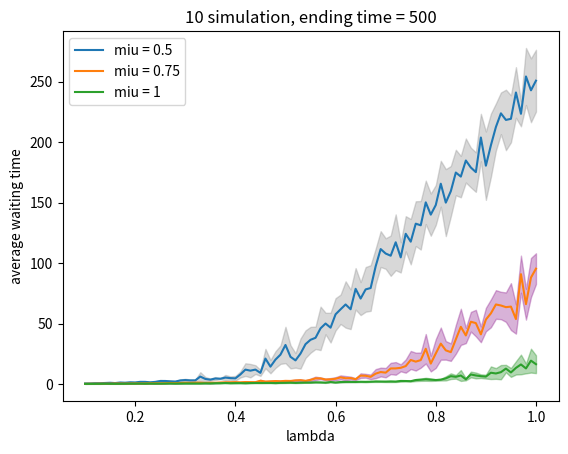

Generate this figure with matplotlib:
import random as rnd
from math import *
import matplotlib.pyplot as plt
import numpy as np
# set a lambda and Miu
    # set a num_simulation
        # generate arrival list
        # generate departure list
        # calculate average waiting time(mean)
        # store into a list: mean_list
    # gen mean of mean, confident interval

def mm1_cal_wt(in_lamda, in_miu):
    T = 500
    Lmd = in_lamda
    Miu = in_miu

    arr = []
    dep = []
    st_list = []

    t = 0

    #GENERATE ARRIVAL LIST
    while(t <= T):
        arr.append(t)
        t += -(1/Lmd)*log(rnd.uniform(0,1))

    #GENERATE DEPARTURE LIST
    #first person
    st  = -(1/Miu)*log(rnd.uniform(0,1))
    st_list.append(st)
    dep.append(st)
    j = 0

    while( j + 1 < len(arr)): #j is index
        st = -(1/Miu)*log(rnd.uniform(0,1))
        st_list.append(st)
        if(dep[j] >= arr[j + 1]): 
            dep.append(dep[j]  + st)
        else:
            dep.append(arr[j + 1]  + st)
        j += 1


    #CALCULATE WAITING TIME OF EACH PERSON BASED ON ARR AND DEP LIST
    waiting_list = []
    waiting_list.append(0) #first person
    for i in range(1,len(arr)):
        wt = 0 if arr[i] >= dep[ i - 1] else dep[i - 1] - arr[i]
        waiting_list.append(wt)

    return sum(waiting_list)/ len(arr)


NUM_SIM = 10 # try 10, 60, 250
miu_list = [0.5,0.75,1]
lamda_list = np.arange(0.1, 1.01, 0.01) 
moml = [[],[],[]]
cil = [[],[],[]] 
for m, miu in enumerate(miu_list):
    for l, lamda in enumerate( lamda_list ):
        mean_wts = []
        for s in range(NUM_SIM):
            mean = mm1_cal_wt( lamda, miu ) #mm1_cal_wt:a function that simulates a single round of mm1 and returns the average waiting time (mean)
            mean_wts.append(mean) # mean_wts: a list of mean Xi
        mean_wts = np.array(mean_wts) 
        moml[m].append(np.mean(mean_wts)) # moml (mean of mean list): a list of mean of mean: add one element for one lamda, miu pair that's gone through NUM_SIM of simulation
        cil[m].append( 1.96 * sqrt(np.var(mean_wts, ddof=1))/sqrt(NUM_SIM)) #np.var(mean_wts, ddof=1) is the sample variance, cil is the  list of (1.96 * sample_std/ n-1)

moml = np.array(moml)
cil = np.array(cil)
# Plot the lines on the same plot
plt.plot(lamda_list, moml[0] , label='miu = 0.5')
plt.fill_between(lamda_list, moml[0] - cil[0], moml[0] + cil[0], color='gray', alpha=0.3)
plt.plot(lamda_list, moml[1] , label='miu = 0.75')
plt.fill_between(lamda_list, moml[1] - cil[1], moml[1] + cil[1], color='purple', alpha=0.3)
plt.plot(lamda_list, moml[2] , label='miu = 1')
plt.fill_between(lamda_list, moml[2] - cil[2], moml[2] + cil[2], color='green', alpha=0.3)

# Add labels and a legend
plt.xlabel('lambda')
plt.ylabel('average waiting time')
plt.title(f'{NUM_SIM} simulation, ending time = 500')

# Add legend
plt.legend()

# Show the plot
plt.show()



